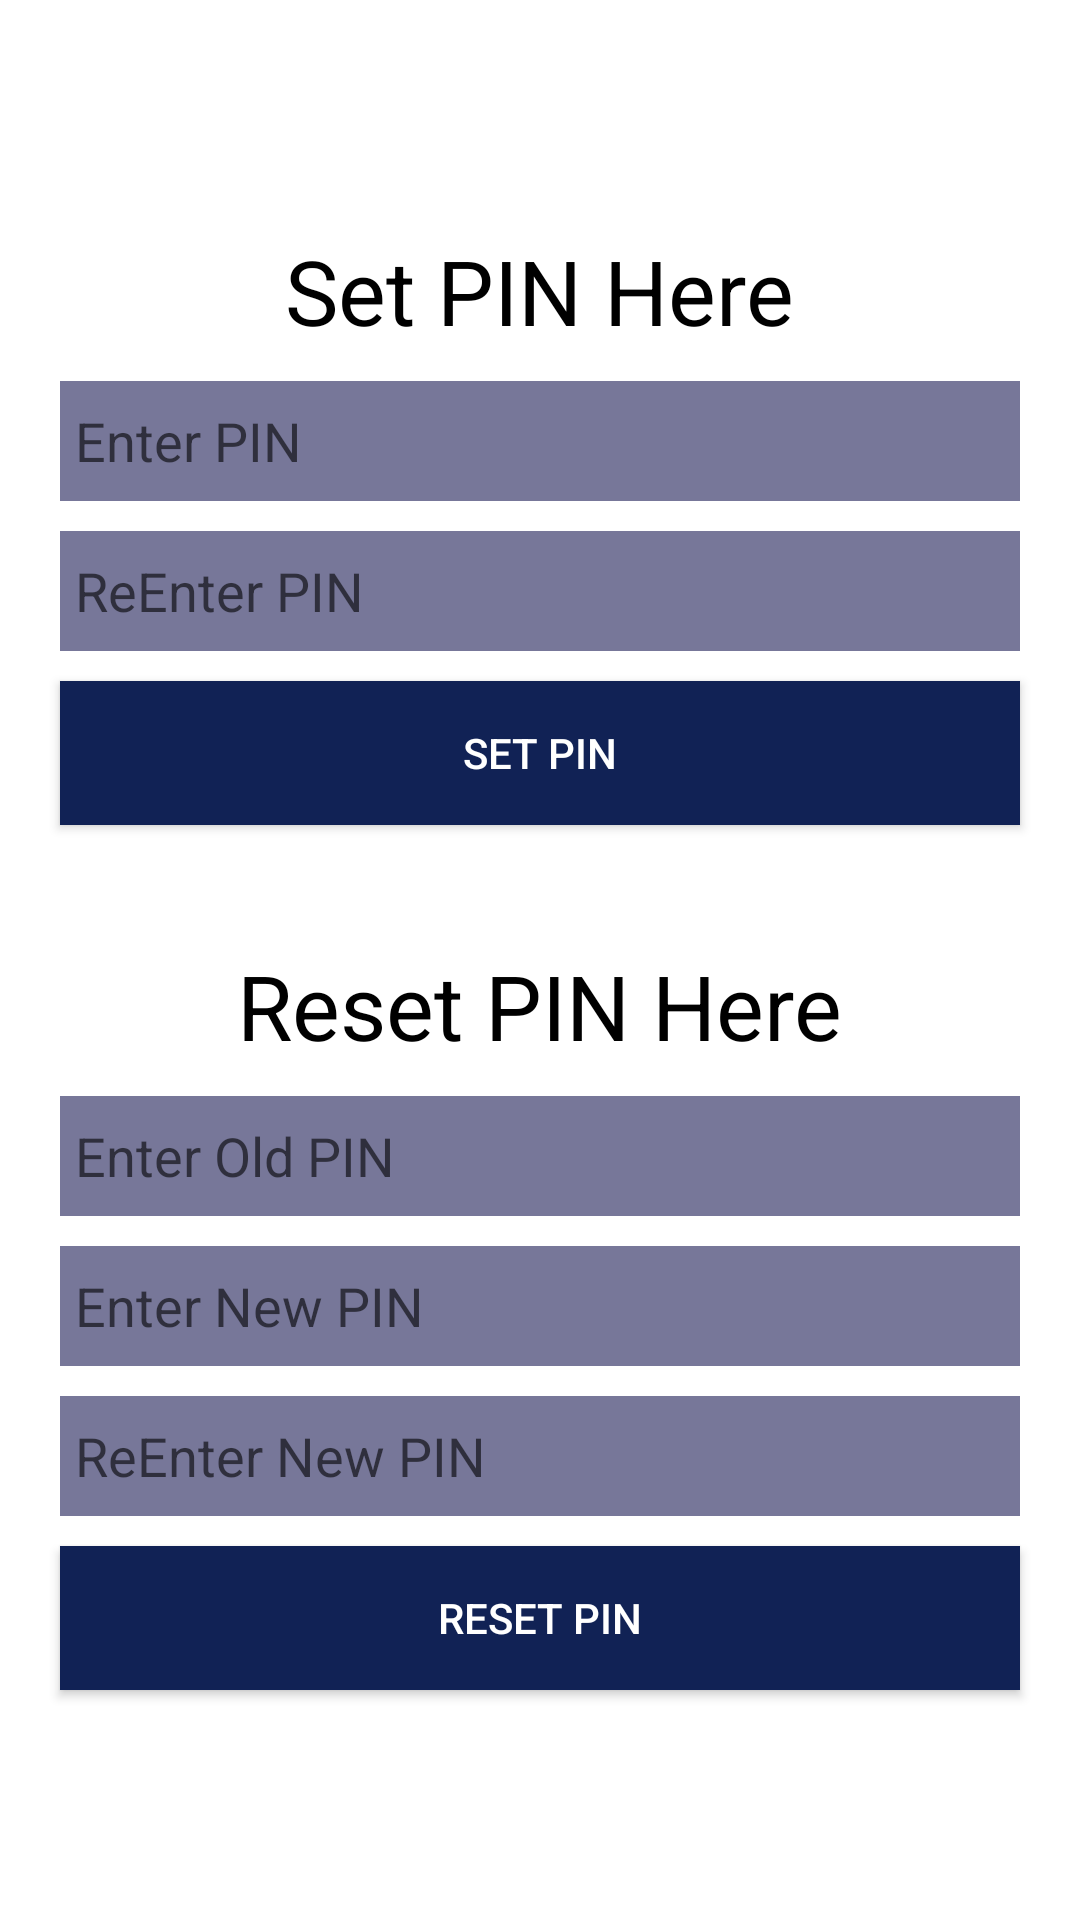

Produce the Android XML layout that renders to this screen, including the resource entries it uses.
<!-- AndroidManifest.xml: application theme AppTheme -->
<!-- res/layout/activity_pin.xml -->
<?xml version="1.0" encoding="utf-8"?>
<LinearLayout xmlns:android="http://schemas.android.com/apk/res/android"
    android:layout_width="match_parent"
    android:layout_height="match_parent"
    android:gravity="center"
    android:orientation="vertical">

    <TextView
        android:layout_width="wrap_content"
        android:layout_height="wrap_content"
        android:text="Set PIN Here"
        android:textColor="#000"
        android:textSize="30sp" />

    <EditText
        android:id="@+id/etpin"
        android:layout_width="match_parent"
        android:layout_height="40dp"
        android:layout_marginLeft="20dp"
        android:layout_marginTop="10dp"
        android:layout_marginRight="20dp"
        android:background="#779"
        android:inputType="numberPassword"
        android:hint="Enter PIN"
        android:paddingLeft="5dp" />

    <EditText
        android:id="@+id/retpin"
        android:layout_width="match_parent"
        android:layout_height="40dp"
        android:layout_marginLeft="20dp"
        android:layout_marginTop="10dp"
        android:layout_marginRight="20dp"
        android:background="#779"
        android:inputType="numberPassword"
        android:hint="ReEnter PIN"
        android:paddingLeft="5dp" />



    <Button
        android:id="@+id/btnSetPin"
        android:layout_width="match_parent"
        android:layout_height="wrap_content"
        android:layout_marginLeft="20dp"
        android:layout_marginTop="10dp"
        android:layout_marginRight="20dp"
        android:background="#125"
        android:text="Set PIN"
        android:textColor="#fff" />


    <TextView
        android:layout_width="wrap_content"
        android:layout_height="wrap_content"
        android:layout_marginTop="40dp"

        android:text="Reset PIN Here"
        android:textColor="#000"
        android:textSize="30sp" />

    <EditText
        android:id="@+id/etopin"
        android:layout_width="match_parent"
        android:layout_height="40dp"
        android:layout_marginLeft="20dp"
        android:layout_marginTop="10dp"
        android:layout_marginRight="20dp"
        android:background="#779"
        android:inputType="numberPassword"
        android:hint="Enter Old PIN"
        android:paddingLeft="5dp" />

    <EditText
        android:id="@+id/etnpin"
        android:layout_width="match_parent"
        android:layout_height="40dp"
        android:layout_marginLeft="20dp"
        android:layout_marginTop="10dp"
        android:layout_marginRight="20dp"
        android:background="#779"
        android:inputType="numberPassword"
        android:hint="Enter New PIN"
        android:paddingLeft="5dp" />

    <EditText
        android:id="@+id/retnpin"
        android:layout_width="match_parent"
        android:layout_height="40dp"
        android:layout_marginLeft="20dp"
        android:layout_marginTop="10dp"
        android:layout_marginRight="20dp"
        android:background="#779"
        android:inputType="numberPassword"
        android:hint="ReEnter New PIN"
        android:paddingLeft="5dp" />



    <Button
        android:id="@+id/btnResetPin"
        android:layout_width="match_parent"
        android:layout_height="wrap_content"
        android:layout_marginLeft="20dp"
        android:layout_marginTop="10dp"
        android:layout_marginRight="20dp"
        android:background="#125"
        android:text="Reset PIN"
        android:textColor="#fff" />



</LinearLayout>
<!-- resources referenced by this layout -->
<resources>
  <style name="AppTheme" parent="@style/Theme.MaterialComponents.DayNight.NoActionBar">
          <item name="colorAccent">@color/colorAccent</item>
          <item name="colorPrimary">@color/colorPrimary</item>
          <item name="android:colorPrimaryDark">?android:colorBackground</item>
          <item name="android:windowLightStatusBar">true</item>
      </style>
  <color name="colorAccent">@color/colorWarden</color>
  <color name="colorPrimary">@color/colorAccent</color>
  <color name="colorWarden">#6c63ff</color>
</resources>
